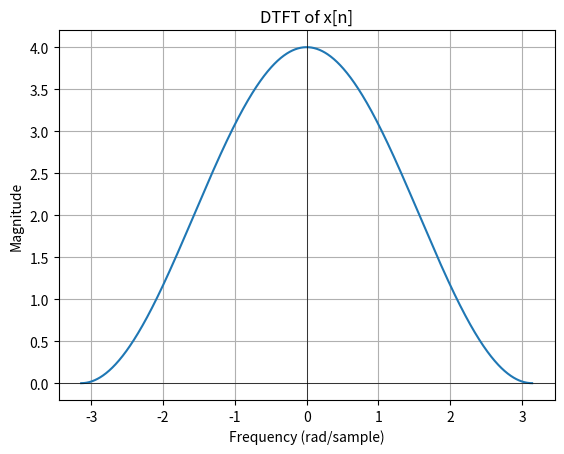
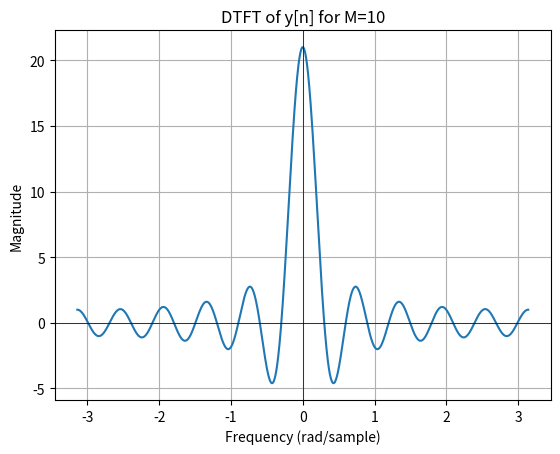
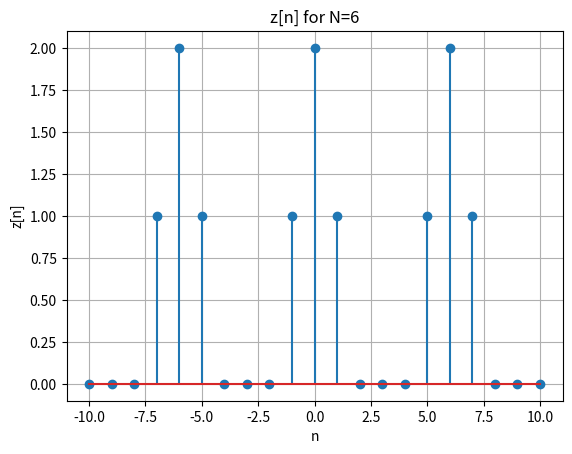
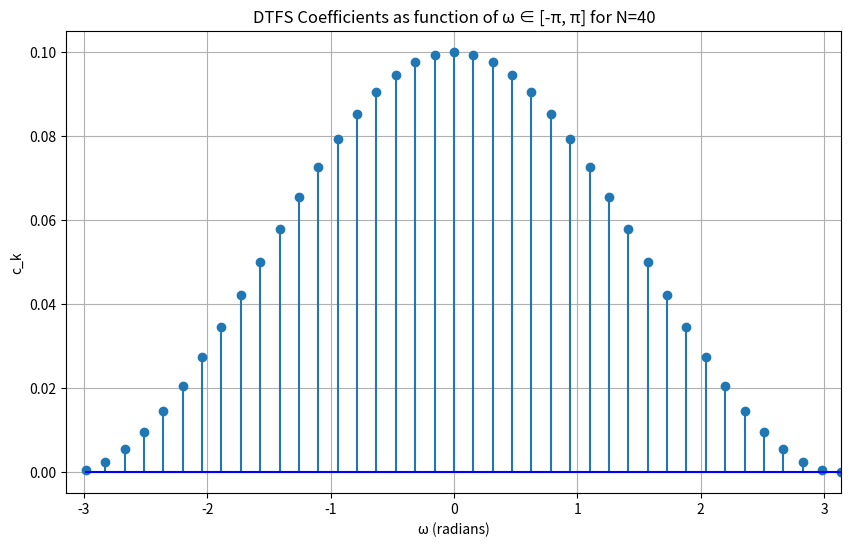

Recreate these plots in Python, in order.
import matplotlib.pyplot as plt
import numpy as np


def x(n):
    return 2 if n == 0 else (1 if abs(n) == 1 else 0)


def y(n, M):
    return 1 if (-M <= n < M) else 0


def X(w):
    return 2 + 2 * np.cos(w)


def Y(w, M):
    return np.sin(w * (M + 1 / 2)) / np.sin(w / 2)


def z(n, N):
    return np.array([sum([x(ni - l * N) for l in range(-N, N + 1)]) for ni in n])


# plot x ∈ [-pi, pi]
w = np.linspace(-np.pi, np.pi, 1000)
plt.plot(w, X(w))
plt.title("DTFT of x[n]")
plt.xlabel("Frequency (rad/sample)")
plt.ylabel("Magnitude")
plt.grid()
plt.axhline(0, color="black", lw=0.5)
plt.axvline(0, color="black", lw=0.5)

# plot Y ∈ [-pi, pi] for M = 10

M = 10
plt.figure()
plt.plot(w, Y(w, M))
plt.title(f"DTFT of y[n] for M={M}")
plt.xlabel("Frequency (rad/sample)")
plt.ylabel("Magnitude")
plt.grid()
plt.axhline(0, color="black", lw=0.5)
plt.axvline(0, color="black", lw=0.5)

# plot n ∈ [-10, 10] for N = 6
N = 6
n = np.arange(-10, 11)
plt.figure()
plt.stem(n, z(n, N))
plt.title(f"z[n] for N={N}")
plt.xlabel("n")
plt.ylabel("z[n]")
plt.grid()


def c_k(k, N):
    """Correct DTFS coefficient for Problem 1(d)"""
    return (1 / N) * (2 + 2 * np.cos(2 * np.pi * k / N))


# Plot c_k as function of ω = 2πk/N for N = 10 ∈ [-π, π]
N = 40
k_range = np.arange(N)  # k = 0, 1, 2, ..., N-1

# Calculate coefficients
coefficients = [c_k(k, N) for k in k_range]

# Calculate frequencies and map to [-π, π]
w = 2 * np.pi * k_range / N
w_centered = np.copy(w)
w_centered[w_centered > np.pi] -= 2 * np.pi

# Sort for proper plotting
sort_idx = np.argsort(w_centered)
w_sorted = w_centered[sort_idx]
c_sorted = np.array(coefficients)[sort_idx]

# Plot
plt.figure(figsize=(10, 6))
plt.stem(w_sorted, c_sorted, basefmt="b-")
plt.title(f"DTFS Coefficients as function of ω ∈ [-π, π] for N={N}")
plt.xlabel("ω (radians)")
plt.ylabel("c_k")
plt.grid(True)
plt.xlim([-np.pi, np.pi])
plt.show()

plt.show()
